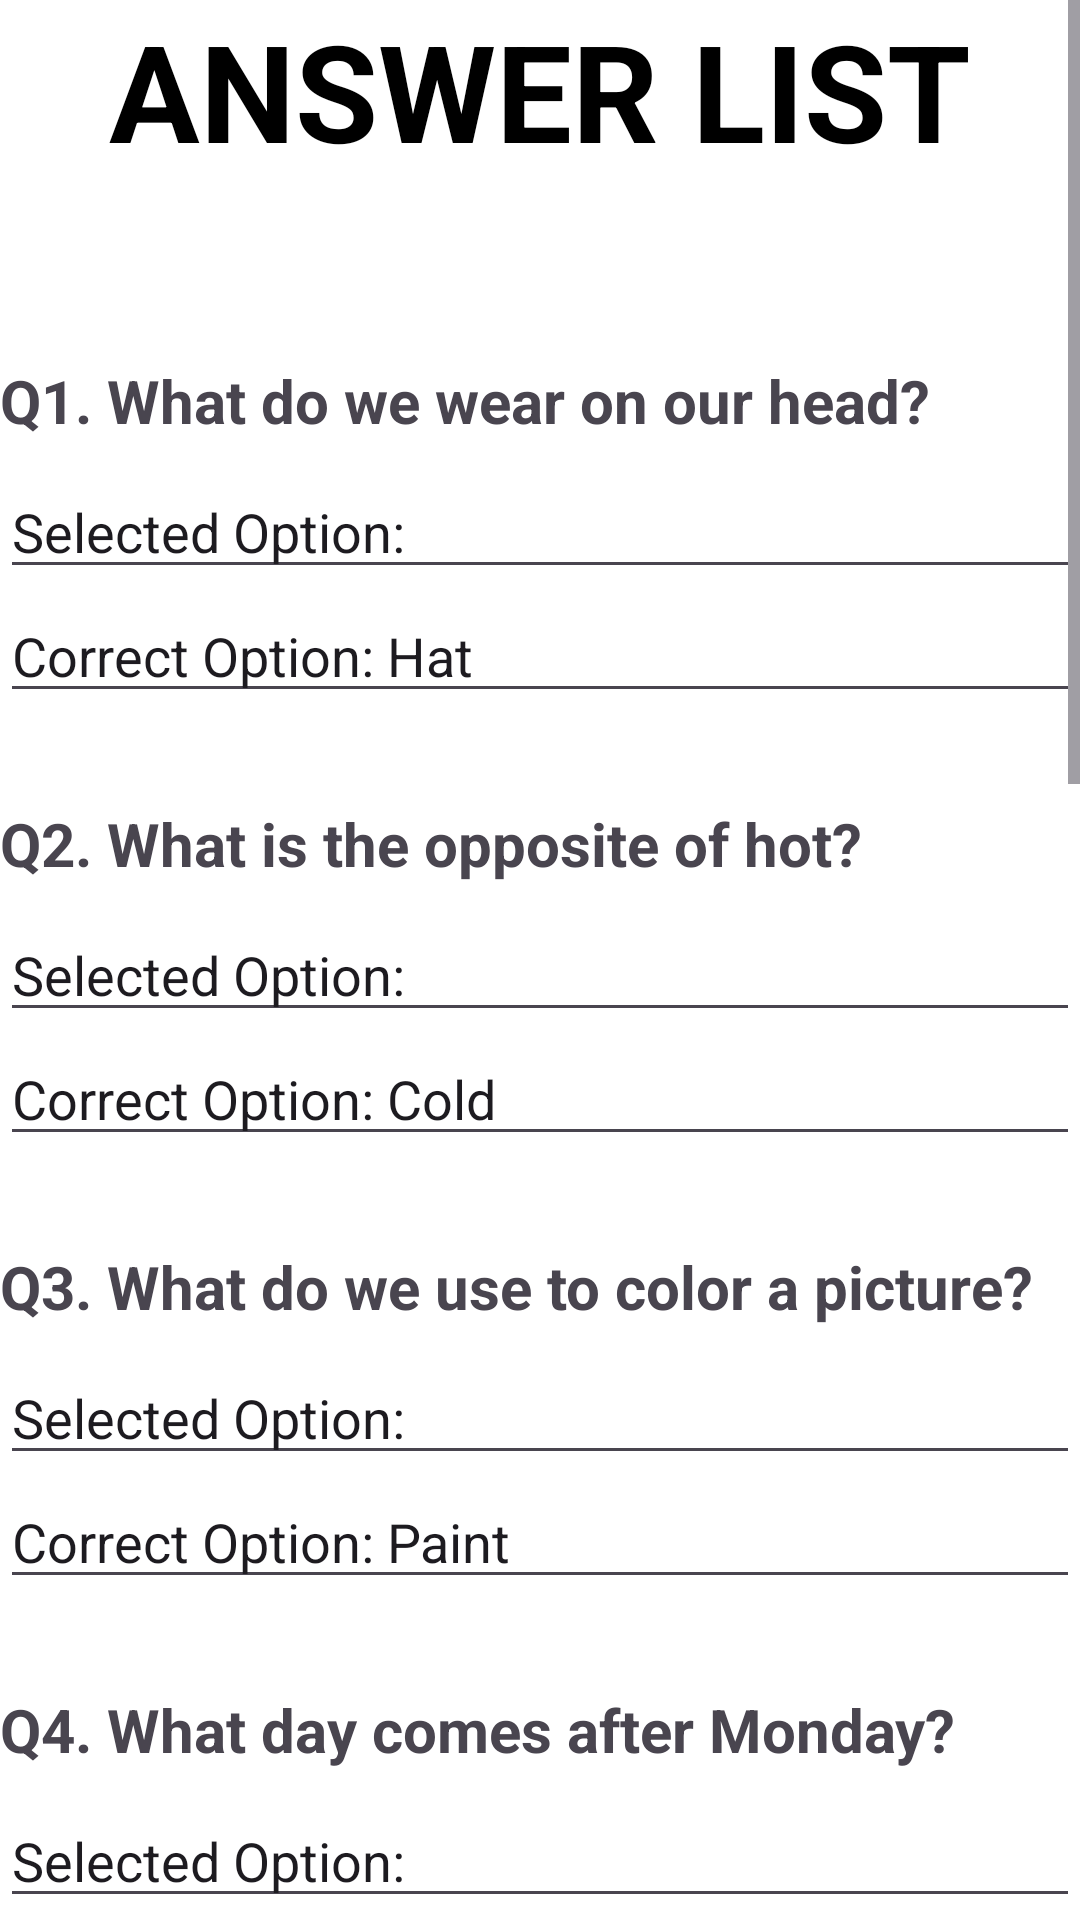

Write the Android layout XML for this screen, with the resource values it uses.
<!-- AndroidManifest.xml: application theme Theme.App.SplashScreen -->
<!-- res/layout/activity_resulteasyset4.xml -->
<?xml version="1.0" encoding="utf-8"?>
<ScrollView xmlns:android="http://schemas.android.com/apk/res/android"
xmlns:app="http://schemas.android.com/apk/res-auto"
xmlns:tools="http://schemas.android.com/tools"
android:id="@+id/main"
android:layout_width="match_parent"
android:layout_height="match_parent"
tools:context=".Resulteasyset4"
android:orientation="vertical">

    <LinearLayout
        android:layout_width="match_parent"
        android:layout_height="match_parent"
        android:orientation="vertical">

        <TextView
            android:layout_width="match_parent"
            android:layout_height="wrap_content"
            android:text="ANSWER LIST"
            android:textSize="45dp"
            android:gravity="center"
            android:textStyle="bold"
            android:textColor="@color/black"
            android:layout_marginBottom="45dp"/>

        
        <TextView
            android:id="@+id/question1"
            android:layout_width="wrap_content"
            android:layout_height="wrap_content"
            android:text="Q1. What do we wear on our head?"
            android:textSize="20sp"
            android:textStyle="bold"
            android:layout_marginBottom="8dp"
            android:layout_marginTop="15dp" />

        <EditText
            android:id="@+id/edittext1"
            android:layout_width="match_parent"
            android:layout_height="wrap_content"
            android:text="Selected Option: " />

        <EditText
            android:id="@+id/edittext2"
            android:layout_width="match_parent"
            android:layout_height="wrap_content"
            android:text="Correct Option: Hat" />

        
        <TextView
            android:id="@+id/question2"
            android:layout_width="wrap_content"
            android:layout_height="wrap_content"
            android:text="Q2. What is the opposite of hot?"
            android:textSize="20sp"
            android:textStyle="bold"
            android:layout_marginBottom="8dp"
            android:layout_marginTop="30dp" />

        <EditText
            android:id="@+id/edittext3"
            android:layout_width="match_parent"
            android:layout_height="wrap_content"
            android:text="Selected Option: " />

        <EditText
            android:id="@+id/edittext4"
            android:layout_width="match_parent"
            android:layout_height="wrap_content"
            android:text="Correct Option: Cold" />

        
        <TextView
            android:id="@+id/question3"
            android:layout_width="wrap_content"
            android:layout_height="wrap_content"
            android:text="Q3. What do we use to color a picture?"
            android:textSize="20sp"
            android:textStyle="bold"
            android:layout_marginBottom="8dp"
            android:layout_marginTop="30dp" />

        <EditText
            android:id="@+id/edittext5"
            android:layout_width="match_parent"
            android:layout_height="wrap_content"
            android:text="Selected Option: " />

        <EditText
            android:id="@+id/edittext6"
            android:layout_width="match_parent"
            android:layout_height="wrap_content"
            android:text="Correct Option: Paint" />

        
        <TextView
            android:id="@+id/question4"
            android:layout_width="wrap_content"
            android:layout_height="wrap_content"
            android:text="Q4. What day comes after Monday?"
            android:textSize="20sp"
            android:textStyle="bold"
            android:layout_marginBottom="8dp"
            android:layout_marginTop="30dp" />

        <EditText
            android:id="@+id/edittext7"
            android:layout_width="match_parent"
            android:layout_height="wrap_content"
            android:text="Selected Option: " />

        <EditText
            android:id="@+id/edittext8"
            android:layout_width="match_parent"
            android:layout_height="wrap_content"
            android:text="Correct Option: Tuesday" />

        
        <TextView
            android:id="@+id/question5"
            android:layout_width="wrap_content"
            android:layout_height="wrap_content"
            android:text="Q5. Which bird says 'quack'?"
            android:textSize="20sp"
            android:textStyle="bold"
            android:layout_marginBottom="8dp"
            android:layout_marginTop="30dp" />

        <EditText
            android:id="@+id/edittext9"
            android:layout_width="match_parent"
            android:layout_height="wrap_content"
            android:text="Selected Option: " />

        <EditText
            android:id="@+id/edittext10"
            android:layout_width="match_parent"
            android:layout_height="wrap_content"
            android:text="Correct Option: Duck" />

        
        <TextView
            android:id="@+id/question6"
            android:layout_width="wrap_content"
            android:layout_height="wrap_content"
            android:text="Q6. What color is grass?"
            android:textSize="20sp"
            android:textStyle="bold"
            android:layout_marginBottom="8dp"
            android:layout_marginTop="30dp" />

        <EditText
            android:id="@+id/edittext11"
            android:layout_width="match_parent"
            android:layout_height="wrap_content"
            android:text="Selected Option: " />

        <EditText
            android:id="@+id/edittext12"
            android:layout_width="match_parent"
            android:layout_height="wrap_content"
            android:text="Correct Option: Green" />

        
        <TextView
            android:id="@+id/question7"
            android:layout_width="wrap_content"
            android:layout_height="wrap_content"
            android:text="Q7. How many Wheels a Bicycle have?"
            android:textSize="20sp"
            android:textStyle="bold"
            android:layout_marginBottom="8dp"
            android:layout_marginTop="30dp" />

        <EditText
            android:id="@+id/edittext13"
            android:layout_width="match_parent"
            android:layout_height="wrap_content"
            android:text="Selected Option: " />

        <EditText
            android:id="@+id/edittext14"
            android:layout_width="match_parent"
            android:layout_height="wrap_content"
            android:text="Correct Option: Two" />

        
        <TextView
            android:id="@+id/question8"
            android:layout_width="wrap_content"
            android:layout_height="wrap_content"
            android:text="Q8. What covers our body?"
            android:textSize="20sp"
            android:textStyle="bold"
            android:layout_marginBottom="8dp"
            android:layout_marginTop="30dp" />

        <EditText
            android:id="@+id/edittext15"
            android:layout_width="match_parent"
            android:layout_height="wrap_content"
            android:text="Selected Option: " />

        <EditText
            android:id="@+id/edittext16"
            android:layout_width="match_parent"
            android:layout_height="wrap_content"
            android:text="Correct Option: Skin" />

        
        <TextView
            android:id="@+id/question9"
            android:layout_width="wrap_content"
            android:layout_height="wrap_content"
            android:text="Q9. What do we use to write on page?"
            android:textSize="20sp"
            android:textStyle="bold"
            android:layout_marginBottom="8dp"
            android:layout_marginTop="30dp" />

        <EditText
            android:id="@+id/edittext17"
            android:layout_width="match_parent"
            android:layout_height="wrap_content"
            android:text="Selected Option: " />

        <EditText
            android:id="@+id/edittext18"
            android:layout_width="match_parent"
            android:layout_height="wrap_content"
            android:text="Correct Option: Pen" />

        
        <TextView
            android:id="@+id/question10"
            android:layout_width="wrap_content"
            android:layout_height="wrap_content"
            android:text="Q10. What do we drink to be Hydrated?"
            android:textSize="20sp"
            android:textStyle="bold"
            android:layout_marginBottom="8dp"
            android:layout_marginTop="30dp" />

        <EditText
            android:id="@+id/edittext19"
            android:layout_width="match_parent"
            android:layout_height="wrap_content"
            android:text="Selected Option: " />

        <EditText
            android:id="@+id/edittext20"
            android:layout_width="match_parent"
            android:layout_height="wrap_content"
            android:text="Correct Option: Water" />

    </LinearLayout>
</ScrollView>
<!-- resources referenced by this layout -->
<resources>
  <style name="Theme.App.SplashScreen" parent="Theme.Material3.DayNight.NoActionBar">
          <item name="android:windowBackground">@android:color/white</item>
          <item name="android:windowFullscreen">true</item>
      </style>
  <!-- not gathered from this repository: default colours our renderer supplied (Android Studio template values) -->
  <color name="black">#FF000000</color>
</resources>
